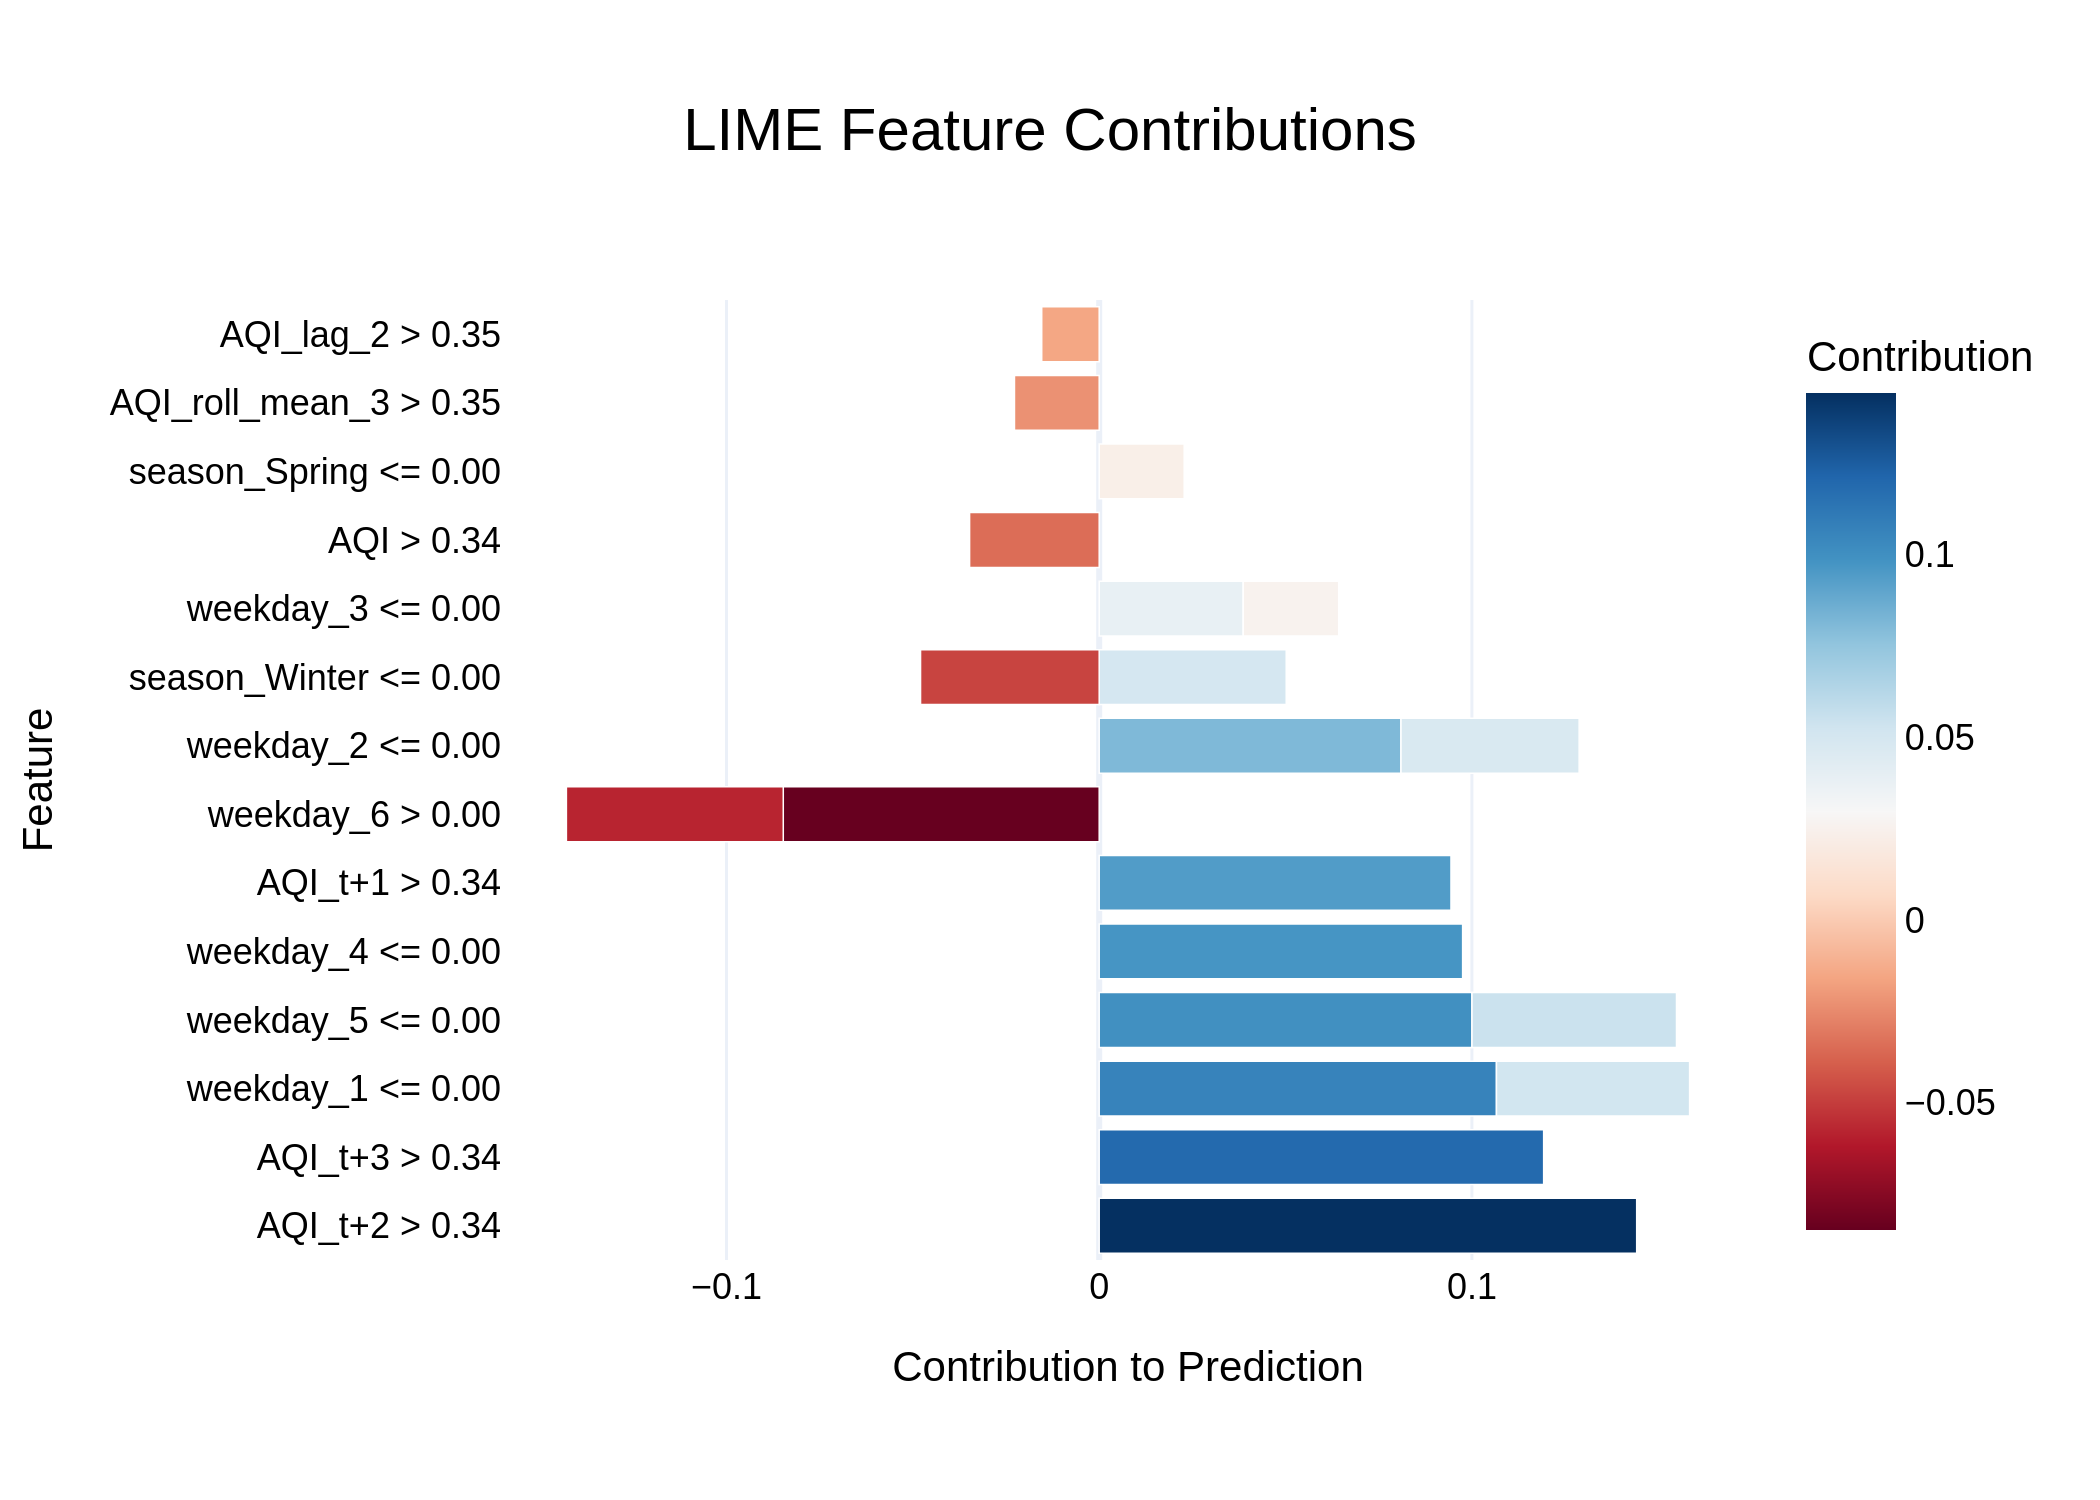

Source data for this figure (header and first rows):
Feature, Contribution
AQI_t+2 > 0.34, 0.1442
AQI_t+3 > 0.34, 0.1193
weekday_1 <= 0.00, 0.1066
weekday_5 <= 0.00, 0.1
weekday_4 <= 0.00, 0.09751
AQI_t+1 > 0.34, 0.09438
weekday_6 > 0.00, -0.08477
weekday_2 <= 0.00, 0.08097
weekday_6 > 0.00, -0.05819
weekday_5 <= 0.00, 0.05488
weekday_1 <= 0.00, 0.05182
season_Winter <= 0.00, 0.05017
season_Winter <= 0.00, -0.04793
weekday_2 <= 0.00, 0.0478
weekday_3 <= 0.00, 0.03865
AQI > 0.34, -0.03477
weekday_3 <= 0.00, 0.02561
season_Spring <= 0.00, 0.0228
AQI_roll_mean_3 > 0.35, -0.02273
AQI_lag_2 > 0.35, -0.01542
